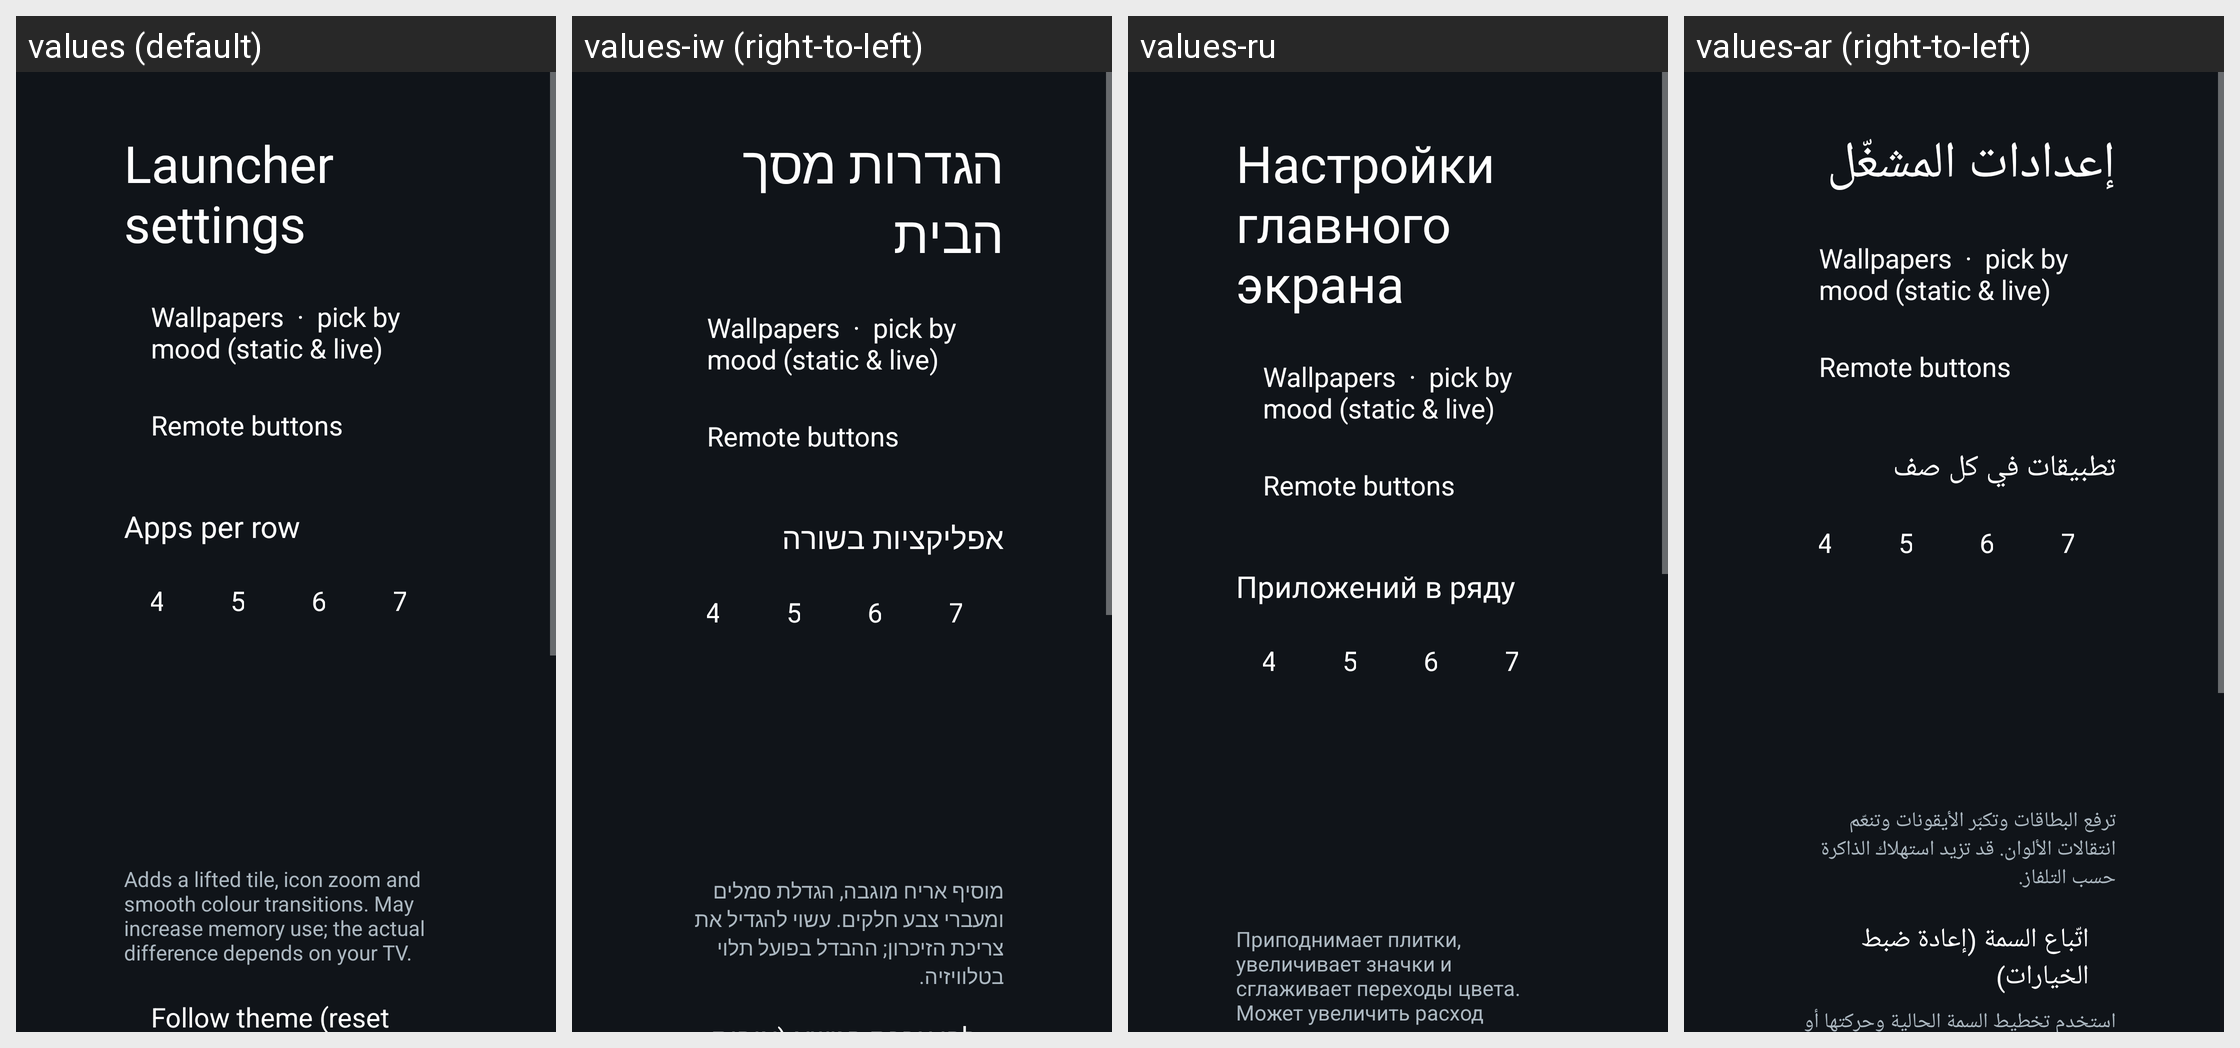

This grid shows one Android layout under several languages. Give, for every string resource on the screen, its name, the default text and each shown locale's text.
Android screen res/layout/activity_launcher_settings.xml rendered under 4 locales, left to right: values (default), values-iw (right-to-left), values-ru, values-ar (right-to-left). Device: Nexus 5 (rendered at 1080×1920; each locale shown at half size, 540×960, under a caption strip naming it); theme Theme.TvHome.
Other locales in the repository, not shown: values-ca, values-de, values-es, values-fi, values-fr, values-pl, values-pt, values-th, values-tr, values-vi, values-zh-rCN, values-zh-rTW.
Strings drawn on this screen, with the default value and each locale's value (text and hints the layout hard-codes, and strings that could not be matched under every locale, appear in the picture but are not listed):

launcher_settings
  values: Launcher settings
  values-iw: הגדרות מסך הבית
  values-ru: Настройки главного экрана
  values-ar: إعدادات المشغّل

remote_buttons
  values: Remote buttons
  values-iw: Remote buttons  [not translated; the default value is used]
  values-ru: Remote buttons  [not translated; the default value is used]
  values-ar: Remote buttons  [not translated; the default value is used]

columns_label
  values: Apps per row
  values-iw: אפליקציות בשורה
  values-ru: Приложений в ряду
  values-ar: تطبيقات في كل صف

advanced_effects_warning
  values: Adds a lifted tile, icon zoom and smooth colour transitions. May increase memory use; the actual difference depends on your TV.
  values-iw: מוסיף אריח מוגבה, הגדלת סמלים ומעברי צבע חלקים. עשוי להגדיל את צריכת הזיכרון; ההבדל בפועל תלוי בטלוויזיה.
  values-ru: Приподнимает плитки, увеличивает значки и сглаживает переходы цвета. Может увеличить расход памяти; результат зависит от телевизора.
  values-ar: ترفع البطاقات وتكبّر الأيقونات وتنعّم انتقالات الألوان. قد تزيد استهلاك الذاكرة حسب التلفاز.
